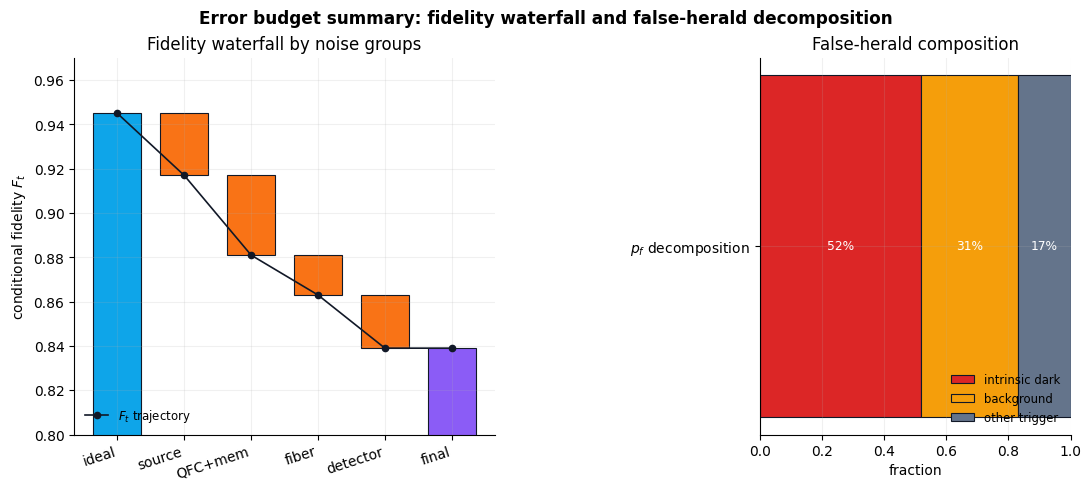

The matplotlib source for this figure: (Note: this script raises an exception after producing the figure.)
import pathlib

import matplotlib.pyplot as plt
import numpy as np


def _waterfall_series():
    labels = ["ideal", "source", "QFC+mem", "fiber", "detector", "final"]
    # Normalized marginal degradation for a representative baseline.
    drops = [0.0, 0.028, 0.036, 0.018, 0.024, 0.0]
    ft_ideal = 0.945
    levels = [ft_ideal]
    for d in drops[1:-1]:
        levels.append(levels[-1] - d)
    levels.append(levels[-1])
    return labels, np.array(drops), np.array(levels)


def main() -> None:
    plt.rcParams.update(
        {
            "font.family": "DejaVu Sans",
            "axes.spines.top": False,
            "axes.spines.right": False,
            "axes.grid": True,
            "grid.alpha": 0.18,
        }
    )

    labels, drops, levels = _waterfall_series()
    x = np.arange(len(labels))

    fig = plt.figure(figsize=(10.8, 4.8), constrained_layout=True)
    gs = fig.add_gridspec(1, 2, width_ratios=[1.15, 0.85], wspace=0.25)
    ax0 = fig.add_subplot(gs[0, 0])
    ax1 = fig.add_subplot(gs[0, 1])

    bar_bottom = np.r_[0.0, levels[:-2], 0.0]
    bar_height = np.r_[levels[0], -drops[1:-1], levels[-1]]
    colors = ["#0ea5e9", "#f97316", "#f97316", "#f97316", "#f97316", "#8b5cf6"]
    ax0.bar(x, bar_height, bottom=bar_bottom, color=colors, width=0.72, edgecolor="#111827", linewidth=0.8)
    ax0.plot(x, levels, "o-", color="#111827", lw=1.2, ms=4.5, label=r"$F_t$ trajectory")
    ax0.set_xticks(x, labels, rotation=18, ha="right")
    ax0.set_ylabel(r"conditional fidelity $F_t$")
    ax0.set_ylim(0.80, 0.97)
    ax0.set_title("Fidelity waterfall by noise groups")
    ax0.legend(frameon=False, fontsize=8.5, loc="lower left")

    false_components = np.array([0.52, 0.31, 0.17])
    false_labels = ["intrinsic dark", "background", "other trigger"]
    false_colors = ["#dc2626", "#f59e0b", "#64748b"]
    left = 0.0
    for frac, lab, col in zip(false_components, false_labels, false_colors):
        ax1.barh([0], [frac], left=left, color=col, edgecolor="#111827", linewidth=0.8, label=lab, height=0.46)
        ax1.text(left + frac / 2, 0, f"{100*frac:.0f}%", ha="center", va="center", fontsize=8.8, color="white")
        left += frac
    ax1.set_xlim(0.0, 1.0)
    ax1.set_yticks([0], ["$p_f$ decomposition"])
    ax1.set_xlabel("fraction")
    ax1.set_title("False-herald composition")
    ax1.legend(frameon=False, fontsize=8.4, loc="lower right")

    fig.suptitle("Error budget summary: fidelity waterfall and false-herald decomposition", fontsize=12.2, fontweight="bold")
    out_path = pathlib.Path(__file__).with_suffix(".pdf")
    fig.savefig(out_path, dpi=220)
    plt.close(fig)


if __name__ == "__main__":
    main()
